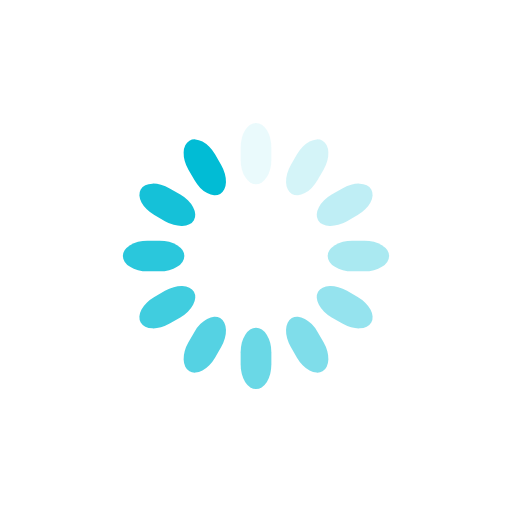
t = 0.00 s
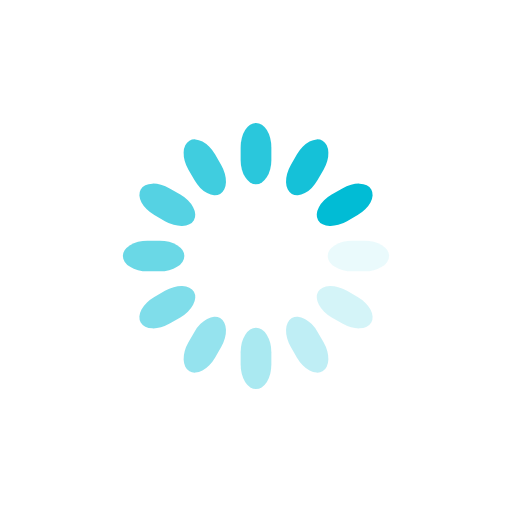
t = 0.25 s
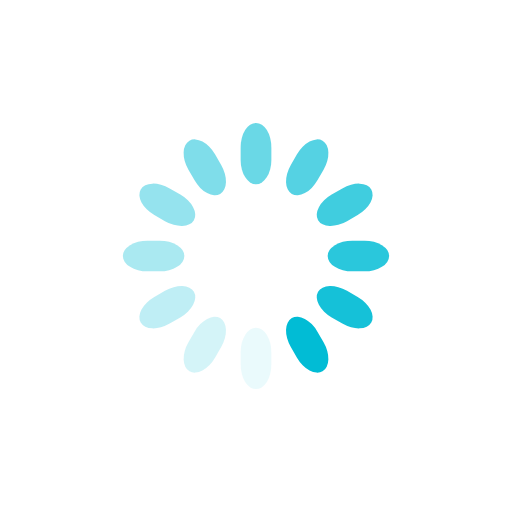
t = 0.50 s
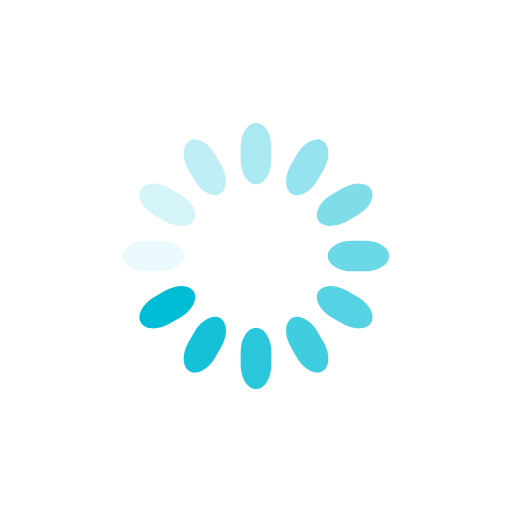
t = 0.75 s

The animated SVG that drew these frames (rendered in a browser with its animation timeline set to each time). Animation: 12 SMIL elements (animate=12); one cycle of 1.00 s, repeats indefinitely.

<svg class="lds-spinner" width="200px"  height="200px"  xmlns="http://www.w3.org/2000/svg" xmlns:xlink="http://www.w3.org/1999/xlink" viewBox="0 0 100 100" preserveAspectRatio="xMidYMid" style="background: none;"><g transform="rotate(0 50 50)">
  <rect x="47" y="24" rx="9.4" ry="4.8" width="6" height="12" fill="#01bcd5">
    <animate attributeName="opacity" values="1;0" times="0;1" dur="1s" begin="-0.9166666666666666s" repeatCount="indefinite"></animate>
  </rect>
</g><g transform="rotate(30 50 50)">
  <rect x="47" y="24" rx="9.4" ry="4.8" width="6" height="12" fill="#01bcd5">
    <animate attributeName="opacity" values="1;0" times="0;1" dur="1s" begin="-0.8333333333333334s" repeatCount="indefinite"></animate>
  </rect>
</g><g transform="rotate(60 50 50)">
  <rect x="47" y="24" rx="9.4" ry="4.8" width="6" height="12" fill="#01bcd5">
    <animate attributeName="opacity" values="1;0" times="0;1" dur="1s" begin="-0.75s" repeatCount="indefinite"></animate>
  </rect>
</g><g transform="rotate(90 50 50)">
  <rect x="47" y="24" rx="9.4" ry="4.8" width="6" height="12" fill="#01bcd5">
    <animate attributeName="opacity" values="1;0" times="0;1" dur="1s" begin="-0.6666666666666666s" repeatCount="indefinite"></animate>
  </rect>
</g><g transform="rotate(120 50 50)">
  <rect x="47" y="24" rx="9.4" ry="4.8" width="6" height="12" fill="#01bcd5">
    <animate attributeName="opacity" values="1;0" times="0;1" dur="1s" begin="-0.5833333333333334s" repeatCount="indefinite"></animate>
  </rect>
</g><g transform="rotate(150 50 50)">
  <rect x="47" y="24" rx="9.4" ry="4.8" width="6" height="12" fill="#01bcd5">
    <animate attributeName="opacity" values="1;0" times="0;1" dur="1s" begin="-0.5s" repeatCount="indefinite"></animate>
  </rect>
</g><g transform="rotate(180 50 50)">
  <rect x="47" y="24" rx="9.4" ry="4.8" width="6" height="12" fill="#01bcd5">
    <animate attributeName="opacity" values="1;0" times="0;1" dur="1s" begin="-0.4166666666666667s" repeatCount="indefinite"></animate>
  </rect>
</g><g transform="rotate(210 50 50)">
  <rect x="47" y="24" rx="9.4" ry="4.8" width="6" height="12" fill="#01bcd5">
    <animate attributeName="opacity" values="1;0" times="0;1" dur="1s" begin="-0.3333333333333333s" repeatCount="indefinite"></animate>
  </rect>
</g><g transform="rotate(240 50 50)">
  <rect x="47" y="24" rx="9.4" ry="4.8" width="6" height="12" fill="#01bcd5">
    <animate attributeName="opacity" values="1;0" times="0;1" dur="1s" begin="-0.25s" repeatCount="indefinite"></animate>
  </rect>
</g><g transform="rotate(270 50 50)">
  <rect x="47" y="24" rx="9.4" ry="4.8" width="6" height="12" fill="#01bcd5">
    <animate attributeName="opacity" values="1;0" times="0;1" dur="1s" begin="-0.16666666666666666s" repeatCount="indefinite"></animate>
  </rect>
</g><g transform="rotate(300 50 50)">
  <rect x="47" y="24" rx="9.4" ry="4.8" width="6" height="12" fill="#01bcd5">
    <animate attributeName="opacity" values="1;0" times="0;1" dur="1s" begin="-0.08333333333333333s" repeatCount="indefinite"></animate>
  </rect>
</g><g transform="rotate(330 50 50)">
  <rect x="47" y="24" rx="9.4" ry="4.8" width="6" height="12" fill="#01bcd5">
    <animate attributeName="opacity" values="1;0" times="0;1" dur="1s" begin="0s" repeatCount="indefinite"></animate>
  </rect>
</g></svg>
